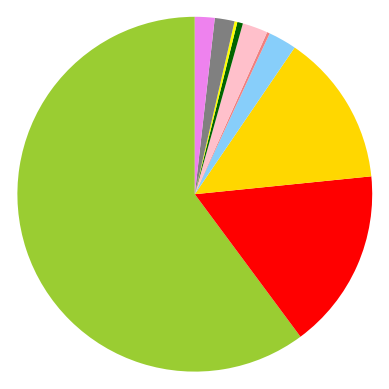

This figure's Python source: (Note: this script raises an exception after producing the figure.)
import matplotlib.pyplot as plt
import numpy as np

x = np.char.array(['Jan','Feb','Mar','Apr','May','Jun','Jul','Aug','Sep','Oct', 'Nov','Dec'])
y = np.array([234, 64, 54,10, 0, 1, 0, 9, 2, 1, 7, 7])
colors = ['yellowgreen','red','gold','lightskyblue','white','lightcoral','blue','pink', 'darkgreen','yellow','grey','violet','magenta','cyan']
porcent = 100.*y/y.sum()

patches, texts = plt.pie(y, colors=colors, startangle=90, radius=1.2)
labels = ['{0} - {1:1.2f} %'.format(i,j) for i,j in zip(x, porcent)]

sort_legend = True
if sort_legend:
    patches, labels, dummy =  zip(*sorted(zip(patches, labels, y),
                                          key=lambda x: x[2],
                                          reverse=True))

plt.legend(patches, labels, loc='left center', bbox_to_anchor=(-0.1, 1.),
           fontsize=8)

plt.savefig('piechart.png', bbox_inches='tight')